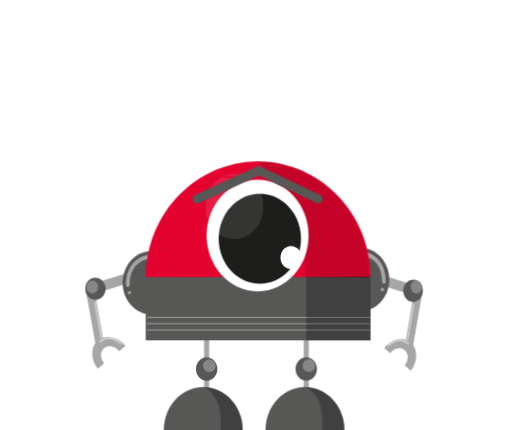
t = 0.00 s
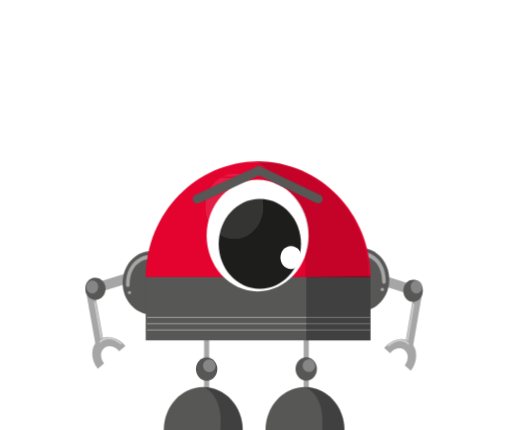
t = 0.75 s
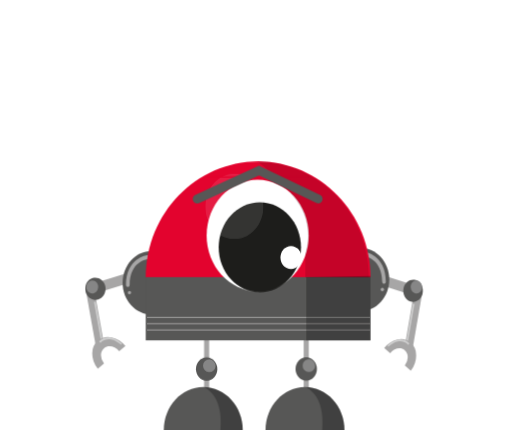
t = 1.25 s
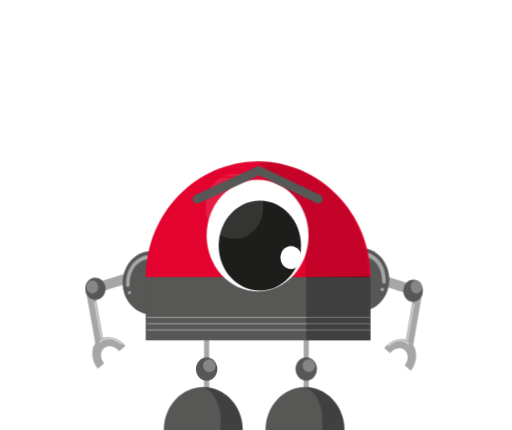
t = 2.00 s
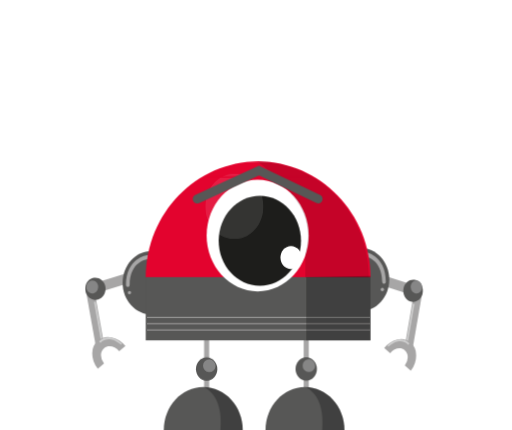
t = 2.70 s
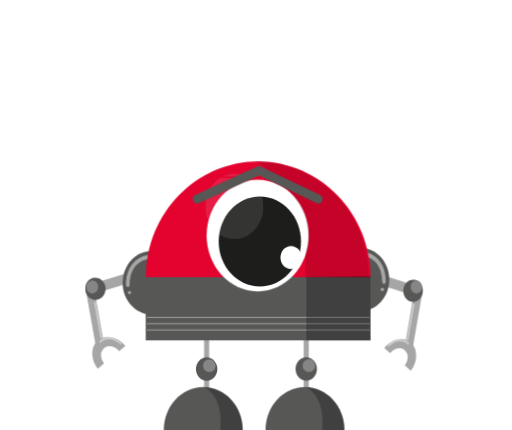
t = 3.40 s

The animated SVG that drew these frames (rendered in a browser with its animation timeline set to each time). Animation: 1 SMIL element (animate=1), 2 CSS @keyframes rules; one cycle of 4.00 s, repeats indefinitely.

<svg xmlns="http://www.w3.org/2000/svg" xmlns:xlink="http://www.w3.org/1999/xlink" viewBox="0 0 400 336" id="HybbUgC3f"><style>@-webkit-keyframes rJHW-ZIx0hf_rJ1MIlR2G_Animation{0%{-webkit-transform: translate(0px, 0px);transform: translate(0px, 0px);}50%{-webkit-transform: translate(0px, 8px);transform: translate(0px, 8px);}100%{-webkit-transform: translate(0px, 0px);transform: translate(0px, 0px);}}@keyframes rJHW-ZIx0hf_rJ1MIlR2G_Animation{0%{-webkit-transform: translate(0px, 0px);transform: translate(0px, 0px);}50%{-webkit-transform: translate(0px, 8px);transform: translate(0px, 8px);}100%{-webkit-transform: translate(0px, 0px);transform: translate(0px, 0px);}}#HybbUgC3f *{-webkit-animation-duration: 3s;animation-duration: 3s;-webkit-animation-iteration-count: infinite;animation-iteration-count: infinite;-webkit-animation-timing-function: cubic-bezier(0, 0, 1, 1);animation-timing-function: cubic-bezier(0, 0, 1, 1);}#ByeZZLeC3G{isolation: isolate;}#ByGWWUg02M{fill: #a7a6a6;}#BkXZZIlC3G{fill: #a7a6a6;}#BJE-ZLxAnf{fill: #575756;}#r1BbWIeCnG{fill: #868686;}#HyUZWIxR2M{fill: #cfcfcf;}#HJvW-Ue0nf{fill: #a7a6a6;}#SJd--UgCnf{fill: #cfcfcf;}#ByKbZLxRnM{fill: #a7a6a6;}#H1c-bIeRhf{fill: #a7a6a6;}#S1jW-Ug0nM{fill: #575756;}#rkhb-UlR3f{fill: #868686;}#HJ6Z-LxCnG{fill: #cfcfcf;}#ryA--LgC3f{fill: #a7a6a6;}#S1Jl-Z8x0nM{fill: #cfcfcf;}#B1gxb-IlAhM{fill: #575756;}#HJbeZbLgChG{fill: #a7a6a6;}#Skfl--Ux03M{fill: #a7a6a6;}#rkXeZZLgAhf{fill: #575756;}#HJExbZIg02G{fill: #a7a6a6;}#BySxWWUeRnz{fill: #a7a6a6;}#BJUlbWUgRhf{fill: none;stroke: #a7a6a6;stroke-miterlimit: 10;stroke-width: 4px;}#SkPxW-8eCnG{fill: #575756;}#HyuxW-8lChM{fill: #868686;}#SyYlWWIx0nf{fill: none;stroke: #a7a6a6;stroke-miterlimit: 10;stroke-width: 4px;}#By5xZZUlRnG{fill: #e3032e;}#rysxZZLgC2f{fill: #575756;}#B1he--8lR3f{fill: #575756;}#rk6x-ZLeAnM{opacity: 0.4;mix-blend-mode: multiply;}#HJAlbZ8xA2f{-webkit-clip-path: url(#clip-path);clip-path: url(#clip-path);}#SJ1ZZbUxAhM{fill: #575756;}#BJx-bWUx0nf{fill: #575756;}#B1ZbbZUgAhG{opacity: 0.4;mix-blend-mode: multiply;}#Bkf-bW8gC2G{-webkit-clip-path: url(#clip-path-2);clip-path: url(#clip-path-2);}#rkXZZ-Ix0hz{fill: #575756;}#r14bbbIgCnG{fill: #fff;}#rJHW-ZIx0hf{fill: #1d1d1b;}#ByLWZb8gA2M{fill: #fff;}#HJwbZWIeAnG{fill: none;stroke: #a7a6a6;stroke-miterlimit: 10;stroke-width: 0.75px;}#B1dbZbIgRhf{fill: none;stroke: #a7a6a6;stroke-miterlimit: 10;stroke-width: 0.75px;}#S1KZW-LeAhG{fill: none;stroke: #a7a6a6;stroke-miterlimit: 10;stroke-width: 0.75px;}#Skc-bW8xCnM{opacity: 0.4;mix-blend-mode: multiply;}#rkjbbZLeA3f{-webkit-clip-path: url(#clip-path-3);clip-path: url(#clip-path-3);}#B12W-ZLlA3z{fill: #575756;}#B1T--ZUgR2z{fill: #575756;}#H1CbbZ8eC3M{fill: #868686;}#r1JMZb8l0nf{opacity: 0.1;}#rkgMWW8xRhM{-webkit-clip-path: url(#clip-path-4);clip-path: url(#clip-path-4);}#B1ZMbbLxR2z{fill: #fff;}#SJfG-b8lRnG{fill: #e3032e;}#HkXzbZUg02f{fill: #575756;mix-blend-mode: multiply;opacity: 0.2;}#HyEGbZ8xChz{fill: none;stroke-miterlimit: 10;stroke: #575756;stroke-linecap: round;stroke-width: 7px;}#rJHW-ZIx0hf_rJ1MIlR2G{-webkit-animation-name: rJHW-ZIx0hf_rJ1MIlR2G_Animation;animation-name: rJHW-ZIx0hf_rJ1MIlR2G_Animation;-webkit-transform-origin: 50% 50%;transform-origin: 50% 50%;transform-box: fill-box;-webkit-transform: translate(0px, 0px);transform: translate(0px, 0px);}</style><defs><clipPath id="clip-path"><rect class="cls-1" x="158.76" y="302.42" width="30.86" height="33.75"/></clipPath><clipPath id="clip-path-2"><rect class="cls-1" x="238.25" y="302.42" width="30.86" height="33.75"/></clipPath><clipPath id="clip-path-3"><rect class="cls-1" x="239.22" y="215.6" width="50.21" height="50.36"/></clipPath><clipPath id="clip-path-4"><rect class="cls-1" x="160.35" y="135.71" width="45.42" height="51.05"/></clipPath></defs><title>Tekengebied 14</title><g id="ByeZZLeC3G"><g id="SJ-ZZ8g02G" data-name="Laag 1"><polygon points="315.88 272.22 322.38 272.22 329.85 228.99 323.35 228.99 315.88 272.22" id="ByGWWUg02M"/><polygon points="322.32 230.73 299.16 223.32 301.06 215.7 324.22 223.11 322.32 230.73" id="BkXZZIlC3G"/><path d="M330.11,229.58c-1.15,4.63-5.39,7.32-9.46,6s-6.45-6.12-5.3-10.74,5.38-7.32,9.46-6,6.45,6.11,5.3,10.73" id="BJE-ZLxAnf"/><path d="M329.63,225.63c-.68,2.72-3.16,4.3-5.56,3.53a5.23,5.23,0,0,1-3.11-6.3c.68-2.72,3.17-4.3,5.56-3.53a5.24,5.24,0,0,1,3.11,6.3" id="r1BbWIeCnG"/><path d="M317.8,268.44a.84.84,0,0,0,.77-.72L323.72,238a.57.57,0,0,0-.53-.72.85.85,0,0,0-.77.72l-5.15,29.75a.57.57,0,0,0,.53.72" id="HyUZWIxR2M"/><path d="M300.13,272l4.71,4c3.1-4,8.17-5.07,11.31-2.4a7.18,7.18,0,0,1,2.38,5.55,10.67,10.67,0,0,1-2.31,6.54l4.71,4a19.42,19.42,0,0,0,4.21-11.95,13.06,13.06,0,0,0-4.34-10.14,11.83,11.83,0,0,0-10.36-2.38A18,18,0,0,0,300.13,272" id="HJvW-Ue0nf"/><path d="M302.84,270.39l.06.14a.59.59,0,0,0,.91.05c9.14-7.74,14.47-1.73,14.69-1.47a.63.63,0,0,0,.93-.07.79.79,0,0,0,.11-1c-.06-.07-6.28-7.1-16.41,1.49a.87.87,0,0,0-.29.88" id="SJd--UgCnf"/><polygon points="81.58 270.68 74.83 270.68 67.08 227.46 73.82 227.46 81.58 270.68" id="ByKbZLxRnM"/><polygon points="74.89 229.2 98.93 221.78 96.96 214.16 72.92 221.57 74.89 229.2" id="H1c-bIeRhf"/><path d="M66.81,228.05c1.2,4.62,5.59,7.32,9.82,6s6.69-6.11,5.5-10.74-5.59-7.32-9.82-6-6.69,6.11-5.5,10.74" id="S1jW-Ug0nM"/><path d="M67.55,225.63a4.63,4.63,0,0,0,5.77,3.53,5.18,5.18,0,0,0,3.22-6.3,4.62,4.62,0,0,0-5.76-3.53,5.19,5.19,0,0,0-3.23,6.3" id="rkhb-UlR3f"/><path d="M79.59,266.9a.87.87,0,0,1-.81-.72l-5.33-29.75a.57.57,0,0,1,.54-.72.89.89,0,0,1,.81.72l5.33,29.75a.57.57,0,0,1-.54.72" id="HJ6Z-LxCnG"/><path d="M97.92,270.45l-4.89,4c-3.21-4-8.48-5.07-11.73-2.4a7,7,0,0,0-2.47,5.54,10.41,10.41,0,0,0,2.39,6.54l-4.88,4A19.06,19.06,0,0,1,72,276.2a12.92,12.92,0,0,1,4.51-10.14,12.65,12.65,0,0,1,10.76-2.38,18.71,18.71,0,0,1,10.69,6.77" id="ryA--LgC3f"/><path d="M95.11,268.86A.83.83,0,0,1,95,269a.63.63,0,0,1-.94.06c-9.48-7.75-15-1.74-15.24-1.48a.67.67,0,0,1-1-.06.77.77,0,0,1-.12-1c.06-.07,6.51-7.1,17,1.48a.84.84,0,0,1,.3.89" id="S1Jl-Z8x0nM"/><path d="M118.46,196.07c-12.55,0-22.73,11.13-22.73,24.86s10.18,24.87,22.73,24.87Z" id="B1gxb-IlAhM"/><path d="M99.81,224.27a1.51,1.51,0,0,0,1.44-1.58c0-18.11,13.31-20,13.87-20.05a1.55,1.55,0,0,0,1.28-1.75,1.5,1.5,0,0,0-1.59-1.4c-.17,0-16.45,2.19-16.45,23.2a1.51,1.51,0,0,0,1.45,1.58" id="HJbeZbLgChG"/><path d="M99.8,228.74a1.31,1.31,0,1,0,1.31-1.42,1.38,1.38,0,0,0-1.31,1.42" id="Skfl--Ux03M"/><path d="M281.36,193.62c12.56,0,22.74,11.13,22.74,24.86s-10.18,24.87-22.74,24.87Z" id="rkXeZZLgAhf"/><path d="M300,221.83a1.52,1.52,0,0,1-1.45-1.59c0-18.11-13.3-20-13.87-20.05a1.56,1.56,0,0,1-1.28-1.75A1.51,1.51,0,0,1,285,197c.16,0,16.45,2.19,16.45,23.2a1.52,1.52,0,0,1-1.45,1.59" id="HJExbZIg02G"/><path d="M300,226.29a1.31,1.31,0,1,1-1.3-1.42,1.37,1.37,0,0,1,1.3,1.42" id="BySxWWUeRnz"/><line x1="239.22" y1="253.97" x2="239.22" y2="318.96" id="BJUlbWUgRhf"/><path d="M247.59,288.36c0,5.05-3.75,9.15-8.37,9.15s-8.37-4.1-8.37-9.15,3.75-9.15,8.37-9.15,8.37,4.1,8.37,9.15" id="SkPxW-8eCnG"/><path d="M246.21,286.15a4.93,4.93,0,1,1-4.91-5.37,5.15,5.15,0,0,1,4.91,5.37" id="HyuxW-8lChM"/><line x1="161.39" y1="253.97" x2="161.39" y2="318.96" id="SyYlWWIx0nf"/><path d="M289.43,216.82c0-50.07-39.32-90.65-87.82-90.65s-87.81,40.58-87.81,90.65Z" id="By5xZZUlRnG"/><rect x="113.8" y="216.56" width="175.63" height="49.4" id="rysxZZLgC2f"/><path d="M189.62,336.17c0-18.64-13.81-33.75-30.86-33.75s-30.86,15.11-30.86,33.75Z" id="B1he--8lR3f"/><g id="rk6x-ZLeAnM"><g id="HJAlbZ8xA2f"><path d="M189.62,336.17c0-18.64-13.81-33.75-30.86-33.75,0,0,16.14,5,13.42,33.75Z" id="SJ1ZZbUxAhM"/></g></g><path d="M269.11,336.17c0-18.64-13.81-33.75-30.86-33.75s-30.86,15.11-30.86,33.75Z" id="BJx-bWUx0nf"/><g id="B1ZbbZUgAhG"><g id="Bkf-bW8gC2G"><path d="M269.11,336.17c0-18.64-13.81-33.75-30.86-33.75,0,0,16.14,5,13.42,33.75Z" id="rkXZZ-Ix0hz"/></g></g><path d="M241.16,184.08c0,24.09-17.86,43.62-39.88,43.62s-39.89-19.53-39.89-43.62,17.86-43.62,39.89-43.62,39.88,19.53,39.88,43.62" id="r14bbbIgCnG"/><g id="rJHW-ZIx0hf_rJ1MIlR2G" data-animator-group="true" data-animator-type="0"><path d="M235.17,186.5c0,19.43-14.4,35.18-32.16,35.18s-32.17-15.75-32.17-35.18,14.4-35.17,32.17-35.17,32.16,15.75,32.16,35.17" id="rJHW-ZIx0hf"/></g><path d="M235.52,201.2c0,5-3.69,9-8.23,9s-8.22-4-8.22-9,3.68-9,8.22-9,8.23,4,8.23,9" id="ByLWZb8gA2M"/><line x1="114.84" y1="257.81" x2="289.08" y2="257.81" id="HJwbZWIeAnG"/><line x1="114.84" y1="252.89" x2="289.08" y2="252.89" id="B1dbZbIgRhf"/><line x1="114.84" y1="247.98" x2="289.08" y2="247.98" id="S1KZW-LeAhG"/><g id="Skc-bW8xCnM"><g id="rkjbbZLeA3f"><polygon points="239.22 216.57 239.22 265.96 289.43 265.96 289.43 215.6 239.22 216.57" id="B12W-ZLlA3z"/></g></g><path d="M169.76,288.36c0,5.05-3.74,9.15-8.37,9.15s-8.36-4.1-8.36-9.15,3.74-9.15,8.36-9.15,8.37,4.1,8.37,9.15" id="B1T--ZUgR2z"/><path d="M168.39,286.15a4.93,4.93,0,1,1-4.92-5.37,5.16,5.16,0,0,1,4.92,5.37" id="H1CbbZ8eC3M"/><g id="r1JMZb8l0nf"><g id="rkgMWW8xRhM"><path d="M179.73,186.48c-12.41-2.07-21-15-19.13-29S174,133.93,186.38,136s21,15,19.14,29-13.39,23.57-25.79,21.5" id="B1ZMbbLxR2z"/></g></g>
<rect x="161.39" y="137.79" width="79.77" height="2.67" id="SJfG-b8lRnG">

  <animate xmlns="http://www.w3.org/2000/svg" dur="4s" attributeName="height" repeatCount="indefinite" values="1; 1; 1; 1; 75; 1; 0" keyTimes="0; 0.25; 0.5; 0.85; 0.9; 0.95; 1"/>

</rect>





<path d="M238.56,217h49.77s1.89-40.62-30.72-69.17c0,0-22.77-21.64-56.33-21.64,0,0,33.27,25.86,37.28,44.64a47.8,47.8,0,0,1,0,27.06Z" id="HkXzbZUg02f"/><polyline points="154 155.48 202.21 133.23 248.56 155.48" id="HyEGbZ8xChz"/></g></g></svg>
